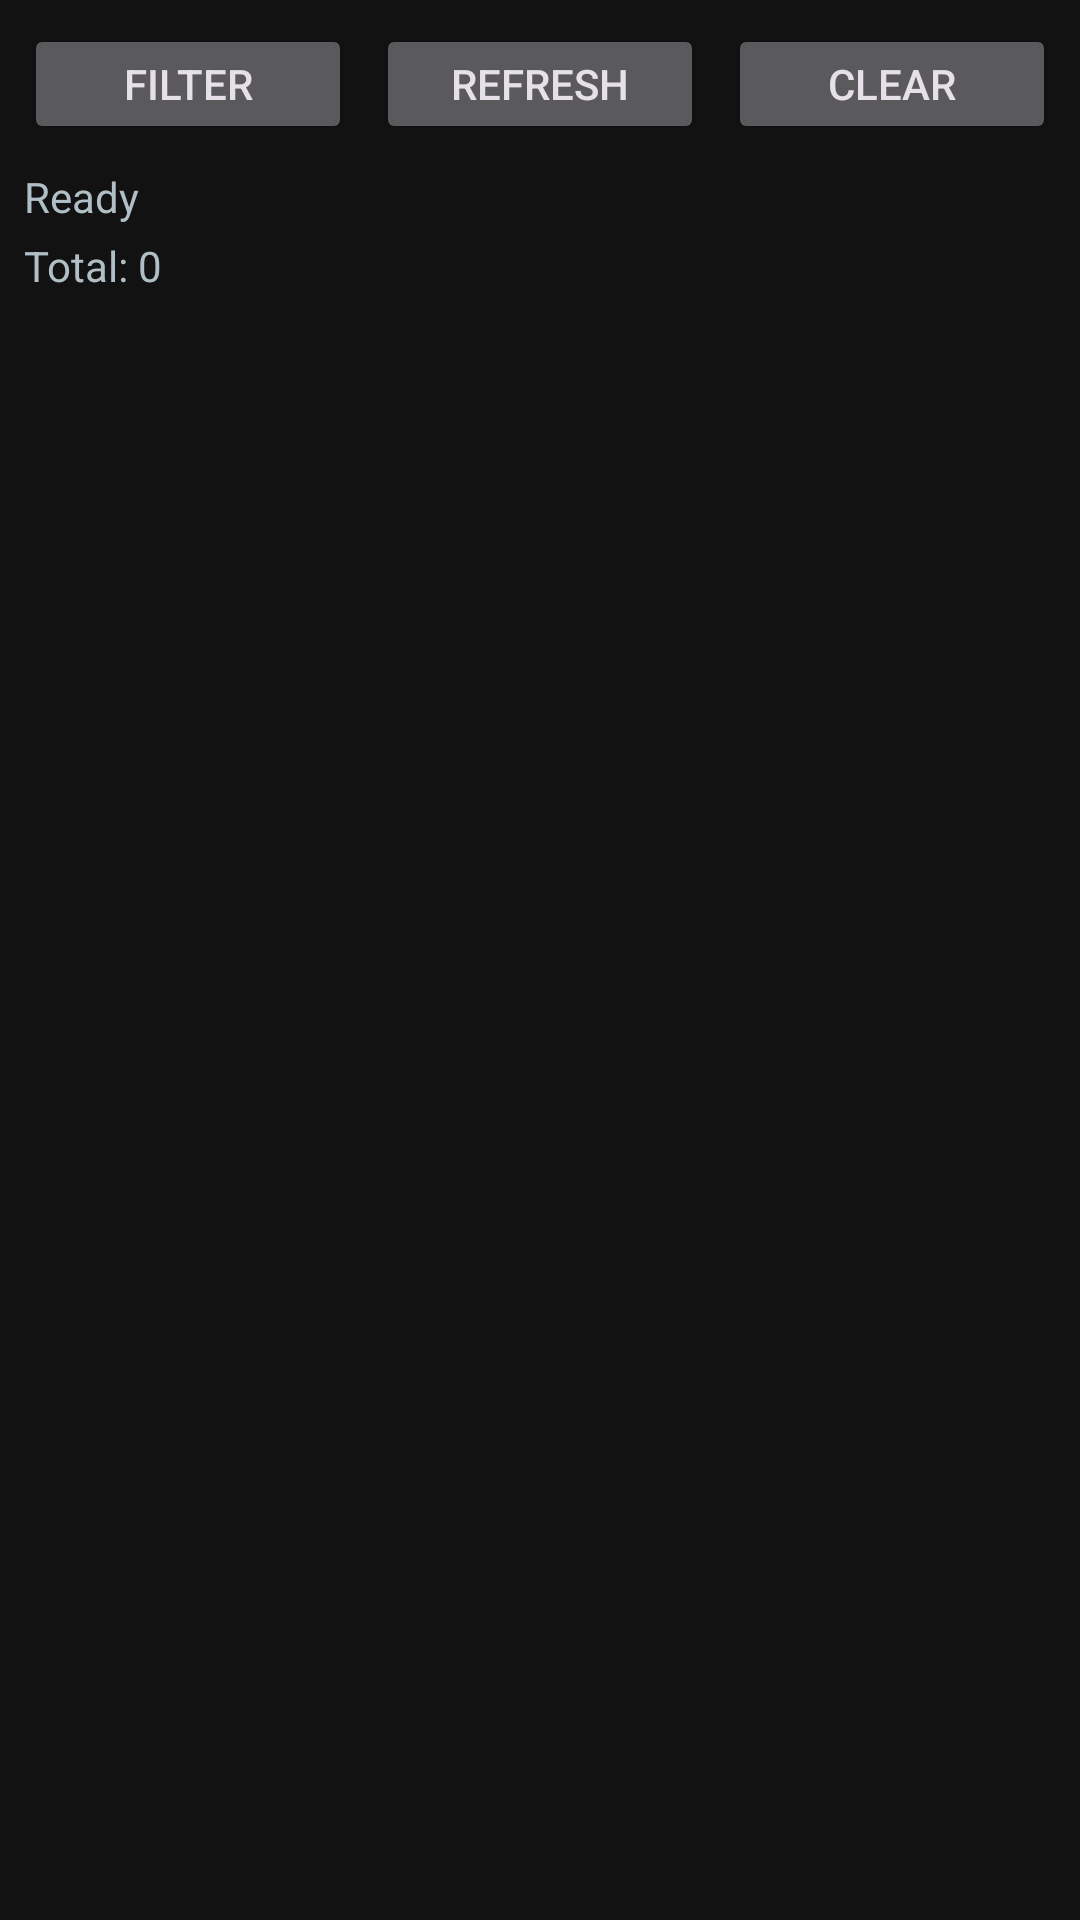

Layout XML and referenced resources for this Android screen:
<!-- AndroidManifest.xml: application theme Theme.Xyrenn -->
<!-- res/layout/fragment_history.xml -->
<?xml version="1.0" encoding="utf-8"?>
<LinearLayout xmlns:android="http://schemas.android.com/apk/res/android"
    xmlns:app="http://schemas.android.com/apk/res-auto"
    android:layout_width="match_parent"
    android:layout_height="match_parent"
    android:orientation="vertical"
    android:background="@color/xyrenn_surface">

    <LinearLayout
        android:layout_width="match_parent"
        android:layout_height="wrap_content"
        android:orientation="horizontal"
        android:padding="8dp">

        <Button
            android:id="@+id/btnFilter"
            android:layout_width="0dp"
            android:layout_height="40dp"
            android:layout_weight="1"
            android:text="FILTER"
            android:textAllCaps="false"
            android:layout_marginEnd="4dp"
            style="@style/Widget.Xyrenn.Button.Secondary" />

        <Button
            android:id="@+id/btnRefresh"
            android:layout_width="0dp"
            android:layout_height="40dp"
            android:layout_weight="1"
            android:text="REFRESH"
            android:textAllCaps="false"
            android:layout_marginHorizontal="4dp"
            style="@style/Widget.Xyrenn.Button.Secondary" />

        <Button
            android:id="@+id/btnClearHistory"
            android:layout_width="0dp"
            android:layout_height="40dp"
            android:layout_weight="1"
            android:text="CLEAR"
            android:textAllCaps="false"
            android:layout_marginStart="4dp"
            style="@style/Widget.Xyrenn.Button.Danger" />

    </LinearLayout>

    <ProgressBar
        android:id="@+id/progressBar"
        android:layout_width="wrap_content"
        android:layout_height="wrap_content"
        android:layout_gravity="center"
        android:visibility="gone"
        android:layout_margin="8dp" />

    <TextView
        android:id="@+id/tvStatus"
        android:layout_width="wrap_content"
        android:layout_height="wrap_content"
        android:text="Ready"
        android:textColor="@color/xyrenn_text_secondary"
        android:layout_marginHorizontal="8dp" />

    <TextView
        android:id="@+id/tvLogCount"
        android:layout_width="wrap_content"
        android:layout_height="wrap_content"
        android:text="Total: 0"
        android:textColor="@color/xyrenn_text_secondary"
        android:layout_marginHorizontal="8dp"
        android:layout_marginTop="4dp" />

    <androidx.recyclerview.widget.RecyclerView
        android:id="@+id/rvHistory"
        android:layout_width="match_parent"
        android:layout_height="match_parent"
        android:layout_marginTop="8dp" />

</LinearLayout>
<!-- resources referenced by this layout -->
<resources>
  <color name="xyrenn_surface">#121212</color>
  <color name="xyrenn_text_secondary">#B0BEC5</color>
  <style name="Theme.Xyrenn" parent="Theme.Material3.Dark.NoActionBar">
          <item name="colorPrimary">@color/xyrenn_primary</item>
          <item name="colorOnPrimary">@color/xyrenn_text_primary</item>
          <item name="colorSecondary">@color/xyrenn_secondary</item>
          <item name="colorOnSecondary">@color/xyrenn_text_primary</item>
          <item name="colorSurface">@color/xyrenn_surface</item>
          <item name="colorOnSurface">@color/xyrenn_text_primary</item>
          <item name="android:statusBarColor">@color/xyrenn_primary_dark</item>
      </style>
  <color name="xyrenn_primary">#0A1929</color>
  <color name="xyrenn_text_primary">#FFFFFF</color>
  <color name="xyrenn_secondary">#4F7DF3</color>
  <color name="xyrenn_primary_dark">#0A0F1F</color>
</resources>
